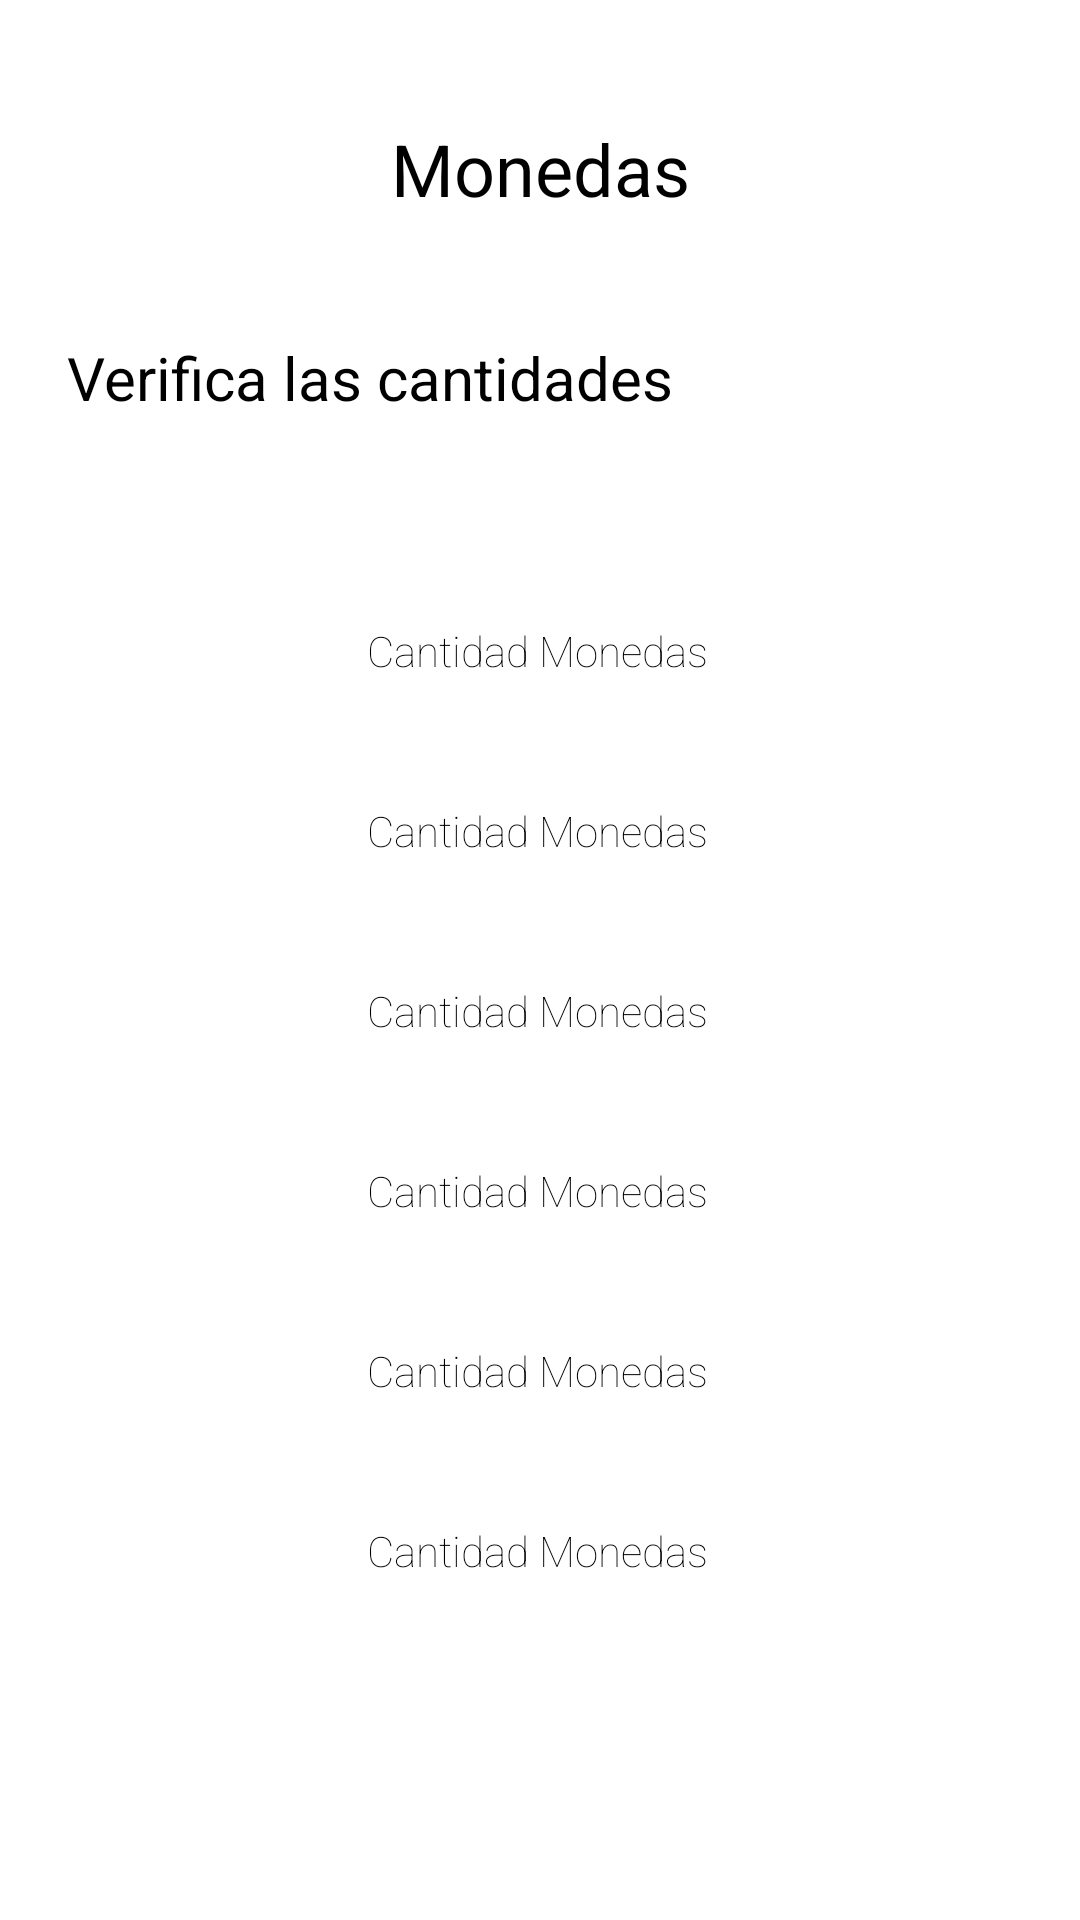

Here is an Android app screen rendered from its layout file. Give the layout XML and the strings, colors and styles it references.
<!-- AndroidManifest.xml: application theme Theme.RihanApp2 -->
<!-- res/layout/activity_validar_monedas.xml -->
<?xml version="1.0" encoding="utf-8"?>
<androidx.constraintlayout.widget.ConstraintLayout xmlns:android="http://schemas.android.com/apk/res/android"
    xmlns:app="http://schemas.android.com/apk/res-auto"
    xmlns:tools="http://schemas.android.com/tools"
    android:layout_width="match_parent"
    android:layout_height="match_parent"
    android:background="@color/white"
    android:contentDescription="@string/IV_M_10"
    tools:context=".ValidarMonedas">

    <TextView
        android:id="@+id/textView5"
        android:layout_width="wrap_content"
        android:layout_height="wrap_content"
        android:layout_marginStart="25dp"
        android:layout_marginTop="40dp"
        android:layout_marginEnd="25dp"
        android:text="@string/Monedas"
        android:textColor="@color/black"
        android:textSize="24sp"
        app:layout_constraintEnd_toEndOf="parent"
        app:layout_constraintStart_toStartOf="parent"
        app:layout_constraintTop_toTopOf="parent" />

    <TextView
        android:id="@+id/textView6"
        android:layout_width="316dp"
        android:layout_height="45dp"
        android:layout_marginStart="25dp"
        android:layout_marginTop="40dp"
        android:layout_marginEnd="25dp"
        android:text="@string/VerificacionMonedas"
        android:textColor="@color/black"
        android:textSize="20sp"
        app:layout_constraintEnd_toEndOf="@+id/textView5"
        app:layout_constraintStart_toStartOf="@+id/textView5"
        app:layout_constraintTop_toBottomOf="@+id/textView5" />

    <ImageView
        android:id="@+id/imageView16"
        android:layout_width="50dp"
        android:layout_height="50dp"
        android:layout_marginTop="50dp"
        app:layout_constraintStart_toStartOf="@+id/textView6"
        app:layout_constraintTop_toBottomOf="@+id/textView6"
        app:srcCompat="@drawable/moneda_10p" />

    <EditText
        android:id="@+id/editTextTextPersonName16"
        android:layout_width="170dp"
        android:layout_height="50dp"
        android:layout_marginStart="50dp"
        android:layout_marginTop="50dp"
        android:ems="10"
        android:fontFamily="sans-serif-thin"
        android:hint="@string/CantidadMonedas"
        android:inputType="textPersonName"
        android:textColor="@color/black"
        android:textColorHint="@color/black"
        android:textSize="14sp"
        app:layout_constraintStart_toEndOf="@+id/imageView16"
        app:layout_constraintTop_toBottomOf="@+id/textView6" />

    <ImageView
        android:id="@+id/imageView17"
        android:layout_width="50dp"
        android:layout_height="50dp"
        android:layout_marginTop="10dp"
        app:layout_constraintStart_toStartOf="@+id/imageView16"
        app:layout_constraintTop_toBottomOf="@+id/imageView16"
        app:srcCompat="@drawable/moneda_5p" />

    <EditText
        android:id="@+id/editTextTextPersonName18"
        android:layout_width="170dp"
        android:layout_height="50dp"
        android:layout_marginStart="50dp"
        android:layout_marginTop="10dp"
        android:ems="10"
        android:fontFamily="sans-serif-thin"
        android:hint="@string/CantidadMonedas"
        android:inputType="textPersonName"
        android:textColor="@color/black"
        android:textColorHint="@color/black"
        android:textSize="14sp"
        app:layout_constraintStart_toEndOf="@+id/imageView17"
        app:layout_constraintTop_toBottomOf="@+id/editTextTextPersonName16" />

    <ImageView
        android:id="@+id/imageView18"
        android:layout_width="50dp"
        android:layout_height="50dp"
        android:layout_marginTop="10dp"
        app:layout_constraintStart_toStartOf="@+id/imageView17"
        app:layout_constraintTop_toBottomOf="@+id/imageView17"
        app:srcCompat="@drawable/moneda_2p" />

    <EditText
        android:id="@+id/editTextTextPersonName8"
        android:layout_width="170dp"
        android:layout_height="50dp"
        android:layout_marginStart="50dp"
        android:layout_marginTop="10dp"
        android:ems="10"
        android:fontFamily="sans-serif-thin"
        android:hint="@string/CantidadMonedas"
        android:inputType="textPersonName"
        android:textColor="@color/black"
        android:textColorHint="@color/black"
        android:textSize="14sp"
        app:layout_constraintStart_toEndOf="@+id/imageView18"
        app:layout_constraintTop_toBottomOf="@+id/editTextTextPersonName18" />

    <ImageView
        android:id="@+id/imageView19"
        android:layout_width="50dp"
        android:layout_height="50dp"
        android:layout_marginTop="10dp"
        app:layout_constraintStart_toStartOf="@+id/imageView18"
        app:layout_constraintTop_toBottomOf="@+id/imageView18"
        app:srcCompat="@drawable/moneda_1p" />

    <EditText
        android:id="@+id/editTextTextPersonName10"
        android:layout_width="170dp"
        android:layout_height="50dp"
        android:layout_marginStart="50dp"
        android:layout_marginTop="10dp"
        android:ems="10"
        android:fontFamily="sans-serif-thin"
        android:hint="@string/CantidadMonedas"
        android:inputType="textPersonName"
        android:textColor="@color/black"
        android:textColorHint="@color/black"
        android:textSize="14sp"
        app:layout_constraintStart_toEndOf="@+id/imageView19"
        app:layout_constraintTop_toBottomOf="@+id/editTextTextPersonName8" />

    <ImageView
        android:id="@+id/imageView20"
        android:layout_width="50dp"
        android:layout_height="50dp"
        android:layout_marginTop="10dp"
        app:layout_constraintStart_toStartOf="@+id/imageView19"
        app:layout_constraintTop_toBottomOf="@+id/imageView19"
        app:srcCompat="@drawable/moneda_50cent" />

    <EditText
        android:id="@+id/editTextTextPersonName11"
        android:layout_width="170dp"
        android:layout_height="50dp"
        android:layout_marginStart="50dp"
        android:layout_marginTop="10dp"
        android:ems="10"
        android:fontFamily="sans-serif-thin"
        android:hint="@string/CantidadMonedas"
        android:inputType="textPersonName"
        android:textColor="@color/black"
        android:textColorHint="@color/black"
        android:textSize="14sp"
        app:layout_constraintStart_toEndOf="@+id/imageView20"
        app:layout_constraintTop_toBottomOf="@+id/editTextTextPersonName10" />

    <ImageView
        android:id="@+id/imageView21"
        android:layout_width="50dp"
        android:layout_height="50dp"
        android:layout_marginTop="10dp"
        app:layout_constraintStart_toStartOf="@+id/imageView20"
        app:layout_constraintTop_toBottomOf="@+id/imageView20"
        app:srcCompat="@drawable/moneda_25cent" />

    <EditText
        android:id="@+id/editTextTextPersonName13"
        android:layout_width="170dp"
        android:layout_height="50dp"
        android:layout_marginStart="50dp"
        android:layout_marginTop="10dp"
        android:ems="10"
        android:fontFamily="sans-serif-thin"
        android:hint="@string/CantidadMonedas"
        android:inputType="textPersonName"
        android:textColor="@color/black"
        android:textColorHint="@color/black"
        android:textSize="14sp"
        app:layout_constraintStart_toEndOf="@+id/imageView21"
        app:layout_constraintTop_toBottomOf="@+id/editTextTextPersonName11" />

    <ImageView
        android:id="@+id/imageView70"
        android:layout_width="60dp"
        android:layout_height="60dp"
        android:layout_marginStart="50dp"
        android:layout_marginTop="50dp"
        app:layout_constraintStart_toStartOf="parent"
        app:layout_constraintTop_toBottomOf="@+id/imageView21"
        app:srcCompat="@drawable/atras" />

    <ImageView
        android:id="@+id/imageView71"
        android:layout_width="60dp"
        android:layout_height="60dp"
        android:layout_marginTop="50dp"
        android:layout_marginEnd="50dp"
        app:layout_constraintEnd_toEndOf="parent"
        app:layout_constraintTop_toBottomOf="@+id/editTextTextPersonName13"
        app:srcCompat="@drawable/pulgararriba" />

</androidx.constraintlayout.widget.ConstraintLayout>
<!-- resources referenced by this layout -->
<resources>
  <color name="black">#FF000000</color>
  <color name="white">#FFFFFFFF</color>
  <!-- drawable atras (drawable) -->
  <vector android:height="640dp" android:tint="#EFB145"
      android:viewportHeight="24" android:viewportWidth="24"
      android:width="640dp" xmlns:android="http://schemas.android.com/apk/res/android">
      <path android:fillColor="@android:color/white" android:pathData="M2,12c0,5.52 4.48,10 10,10s10,-4.48 10,-10c0,-5.52 -4.48,-10 -10,-10C6.48,2 2,6.48 2,12zM12,11l4,0v2l-4,0l0,3l-4,-4l4,-4L12,11z"/>
  </vector>
  <!-- drawable moneda_10p: png bitmap (drawable-v24, 11881 bytes) -->
  <!-- drawable moneda_1p: png bitmap (drawable-v24, 12718 bytes) -->
  <!-- drawable moneda_25cent: png bitmap (drawable-v24, 12665 bytes) -->
  <!-- drawable moneda_2p: png bitmap (drawable-v24, 13259 bytes) -->
  <!-- drawable moneda_50cent: png bitmap (drawable-v24, 12177 bytes) -->
  <!-- drawable moneda_5p: png bitmap (drawable-v24, 12136 bytes) -->
  <!-- drawable pulgararriba: png bitmap (drawable-v24, 44871 bytes) -->
  <string name="CantidadMonedas">Cantidad Monedas</string>
  <string name="IV_M_10">M10</string>
  <string name="Monedas">Monedas</string>
  <string name="VerificacionMonedas">Verifica las cantidades</string>
  <style name="Theme.RihanApp2" parent="Theme.MaterialComponents.DayNight.DarkActionBar">
          
          <item name="colorPrimary">@color/purple_200</item>
          <item name="colorPrimaryVariant">@color/purple_700</item>
          <item name="colorOnPrimary">@color/black</item>
          
          <item name="colorSecondary">@color/teal_200</item>
          <item name="colorSecondaryVariant">@color/teal_200</item>
          <item name="colorOnSecondary">@color/black</item>
          
          <item name="android:statusBarColor" tools:targetApi="l">?attr/colorPrimaryVariant</item>
          
      </style>
  <color name="purple_200">#FFBB86FC</color>
  <color name="purple_700">#FF3700B3</color>
  <color name="teal_200">#FF03DAC5</color>
</resources>
